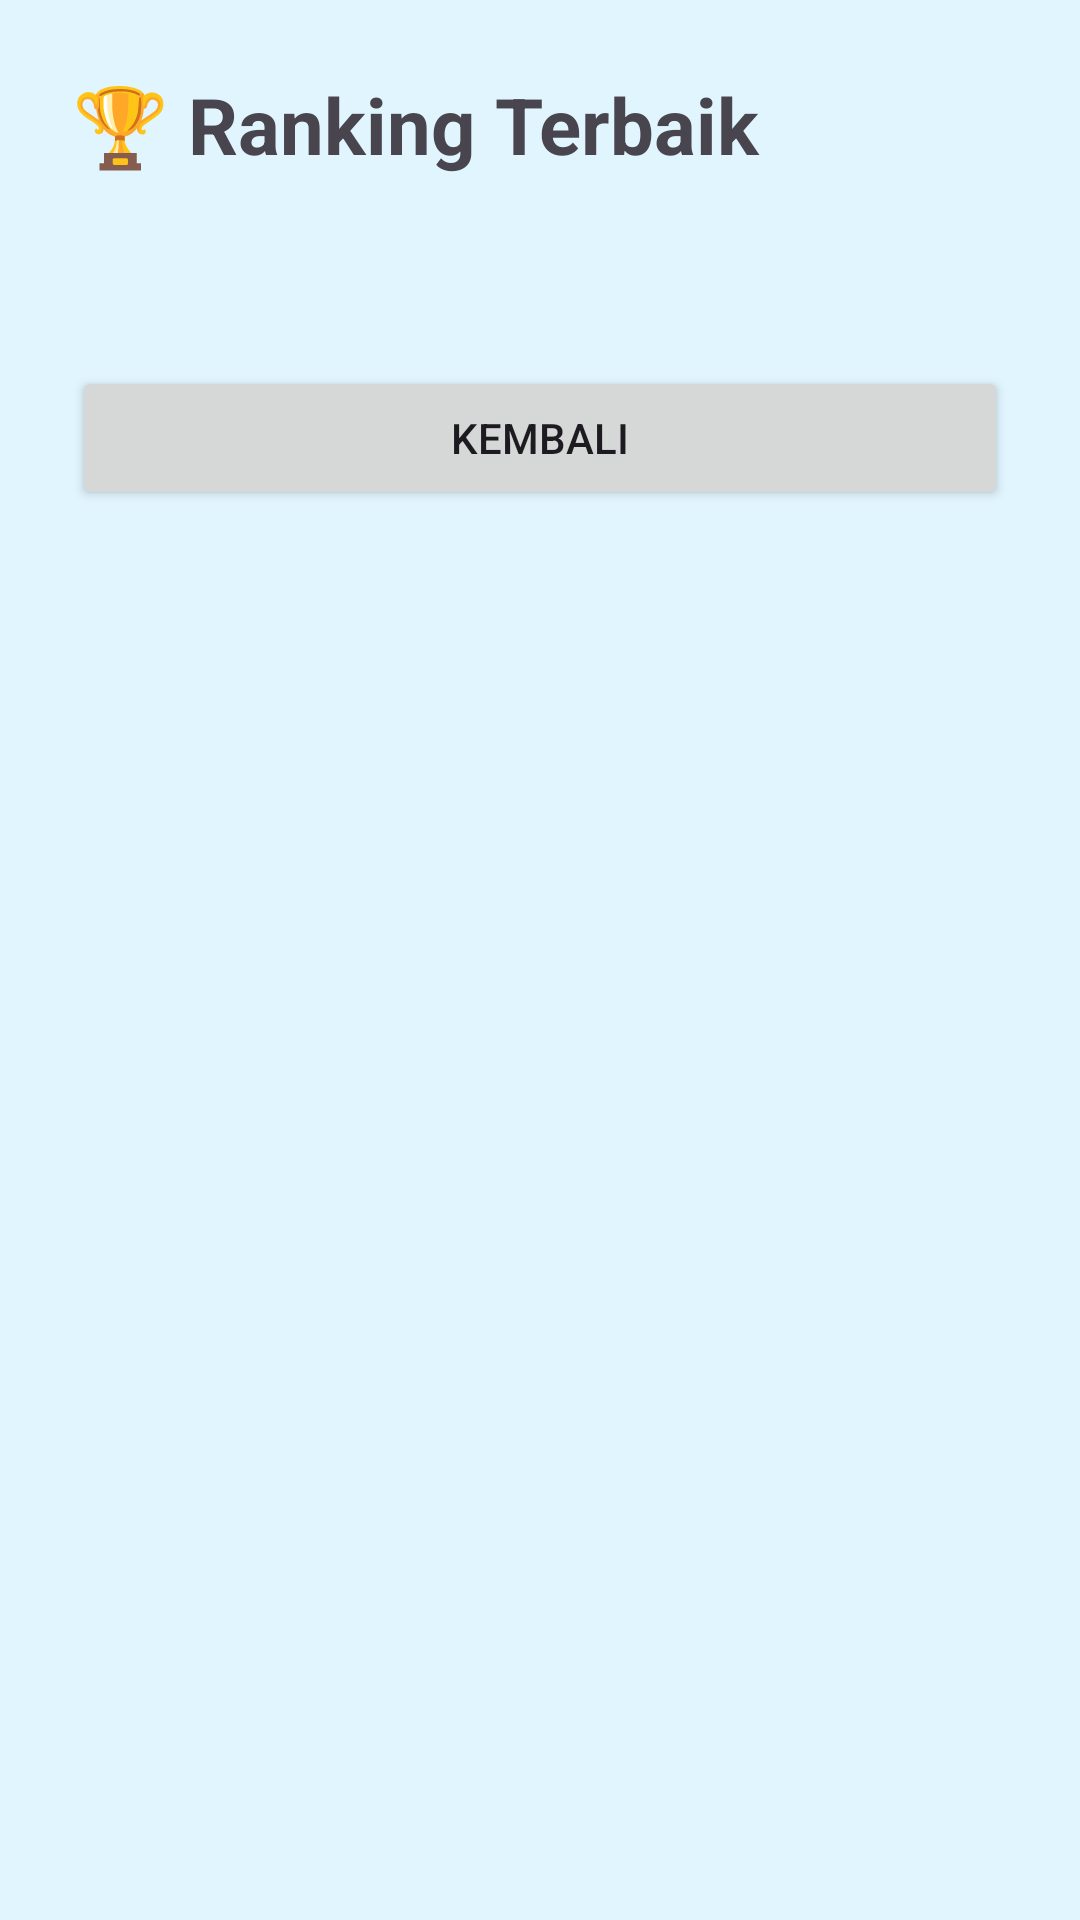

This screen was rendered from an Android layout file. Write that file and the resources it references.
<!-- AndroidManifest.xml: application theme Theme.MyReminder -->
<!-- res/layout/activity_ranking.xml -->
<?xml version="1.0" encoding="utf-8"?>
<LinearLayout xmlns:android="http://schemas.android.com/apk/res/android"
    android:orientation="vertical"
    android:padding="24dp"
    android:background="#E1F5FE"
    android:layout_width="match_parent"
    android:layout_height="match_parent">

    <TextView
        android:text="🏆 Ranking Terbaik"
        android:textSize="26sp"
        android:textStyle="bold"
        android:layout_marginBottom="16dp"
        android:layout_width="wrap_content"
        android:layout_height="wrap_content"/>

    <TextView
        android:id="@+id/tvRanking"
        android:textSize="20sp"
        android:layout_width="match_parent"
        android:layout_height="wrap_content"/>

    <Button
        android:id="@+id/btnBack"
        android:text="Kembali"
        android:layout_marginTop="20dp"
        android:layout_width="match_parent"
        android:layout_height="wrap_content"/>
</LinearLayout>
<!-- resources referenced by this layout -->
<resources>
  <style name="Theme.MyReminder" parent="Base.Theme.MyReminder" />
  <style name="Base.Theme.MyReminder" parent="Theme.Material3.DayNight.NoActionBar">
      </style>
</resources>
